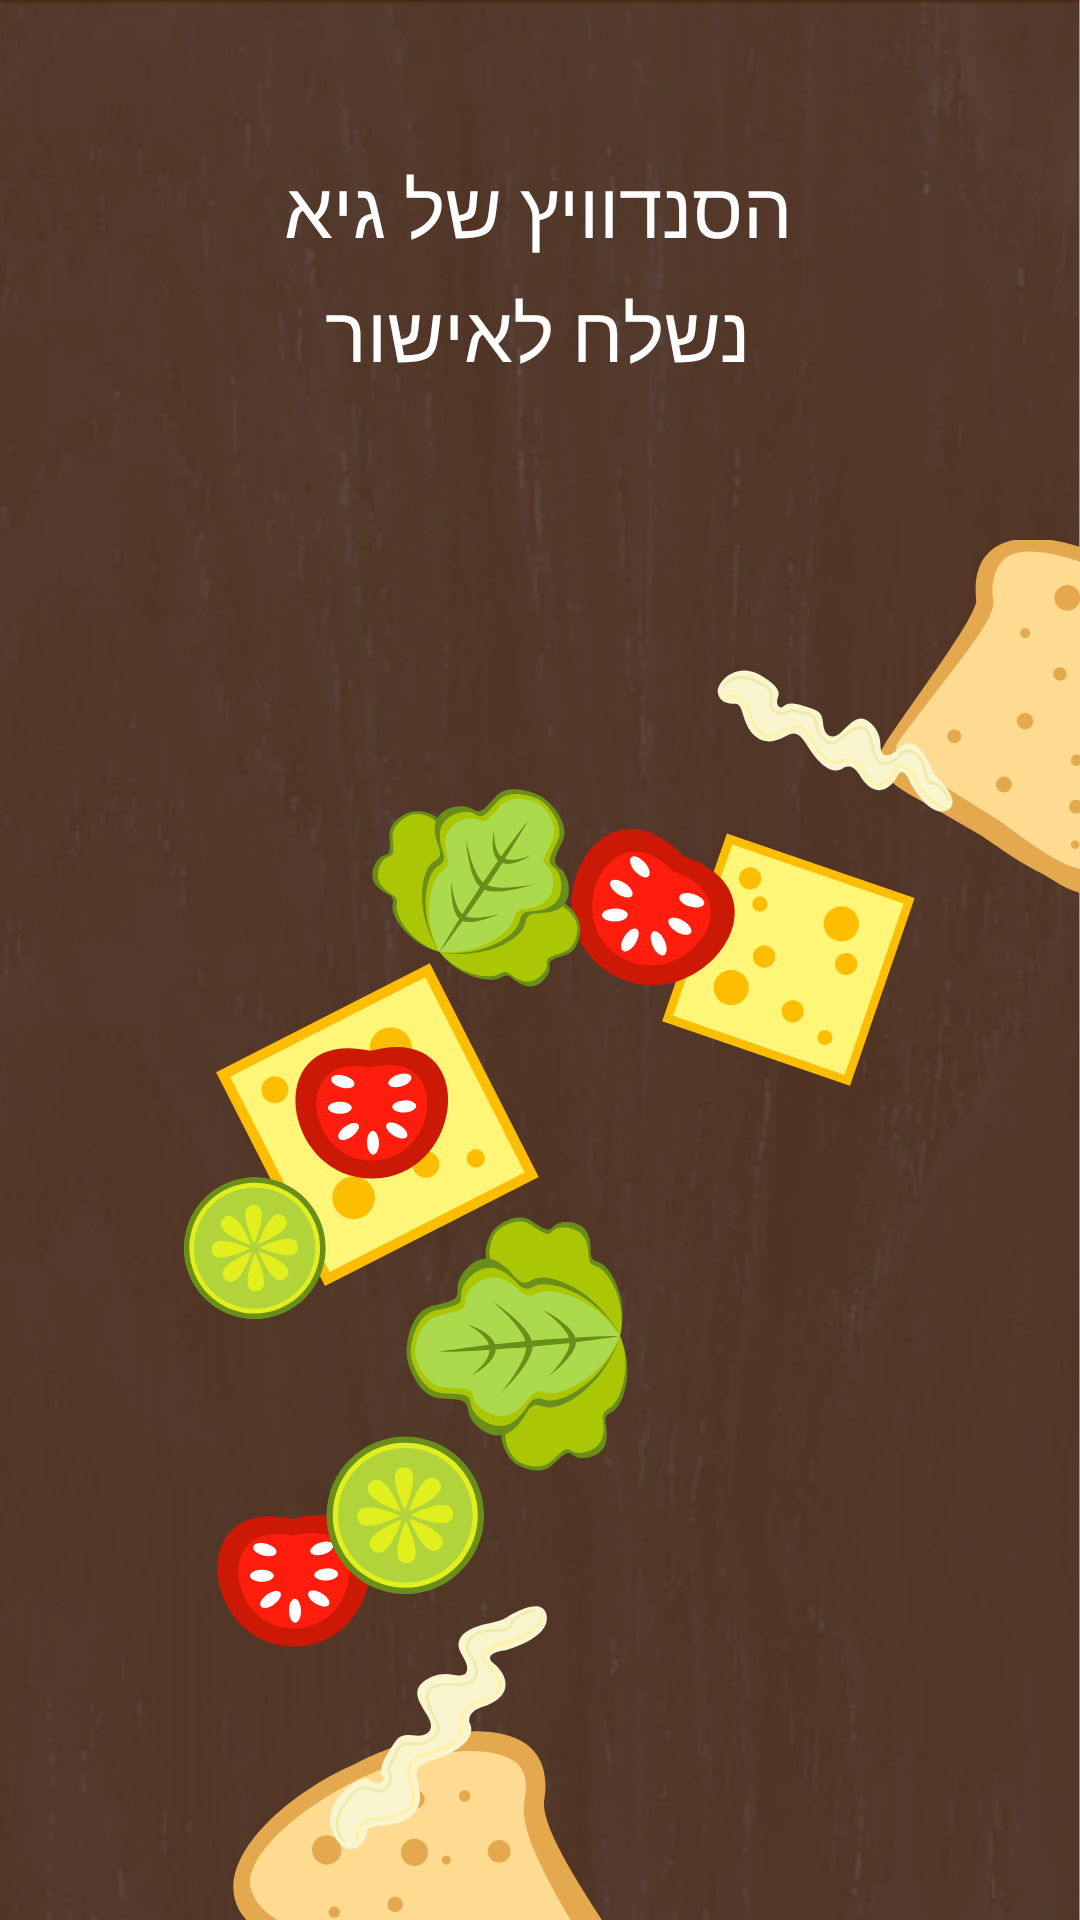

Produce the Android XML layout that renders to this screen, including the resource entries it uses.
<!-- AndroidManifest.xml: application theme AppTheme -->
<!-- res/layout/activity_order.xml -->
<?xml version="1.0" encoding="utf-8"?>
<android.support.constraint.ConstraintLayout xmlns:android="http://schemas.android.com/apk/res/android"
    xmlns:app="http://schemas.android.com/apk/res-auto"
    xmlns:tools="http://schemas.android.com/tools"
    android:layout_width="match_parent"
    android:layout_height="match_parent"
    android:background="@drawable/full_wood_bg"
    tools:context=".Order">


    <ImageView
        android:id="@+id/imageView2"
        android:layout_width="0dp"
        android:layout_height="wrap_content"
        android:scaleType="fitXY"
        android:src="@drawable/vegetables_img"
        app:layout_constraintBottom_toBottomOf="parent"
        app:layout_constraintEnd_toEndOf="parent"
        app:layout_constraintHorizontal_bias="1.0"
        app:layout_constraintStart_toStartOf="parent" />


    <TextView
        android:id="@+id/textView9"
        android:layout_width="wrap_content"
        android:layout_height="wrap_content"
        android:layout_marginStart="8dp"
        android:layout_marginTop="8dp"
        android:layout_marginEnd="8dp"
        android:layout_marginBottom="8dp"
        android:fontFamily="sans-serif-medium"
        android:gravity="center"
        android:lineSpacingExtra="6sp"
        android:text="@string/confirm"
        android:textColor="#ffffff"
        android:textSize="26sp"
        android:textStyle="normal"
        app:layout_constraintBottom_toTopOf="@+id/imageView2"
        app:layout_constraintEnd_toEndOf="parent"
        app:layout_constraintHorizontal_bias="0.497"
        app:layout_constraintStart_toStartOf="parent"
        app:layout_constraintTop_toTopOf="parent" />


</android.support.constraint.ConstraintLayout>
<!-- resources referenced by this layout -->
<resources>
  <!-- drawable full_wood_bg: png bitmap (drawable-hdpi, 265760 bytes) -->
  <!-- drawable vegetables_img: png bitmap (drawable-hdpi, 75325 bytes) -->
  <string name="confirm">הסנדוויץ של גיא\nנשלח לאישור</string>
  <style name="AppTheme" parent="Theme.AppCompat.Light.DarkActionBar">
          
          <item name="colorPrimary">@color/colorPrimary</item>
          <item name="colorPrimaryDark">@color/colorPrimaryDark</item>
          <item name="colorAccent">@color/colorAccent</item>
      </style>
  <!-- not gathered from this repository: default colours our renderer supplied (Android Studio template values) -->
  <color name="colorPrimary">#FF6200EE</color>
  <color name="colorPrimaryDark">#FF3700B3</color>
  <color name="colorAccent">#FF03DAC5</color>
</resources>
